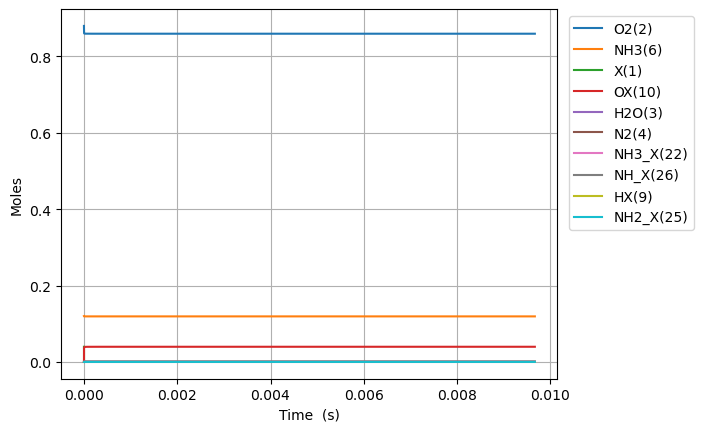

Values plotted in this chart, from the file beside it:
Time (s), Volume (m^3), He, Ar, Ne, X(1), O2(2), H2O(3), N2(4), NO(5), NH3(6), N2O(7), OX(10), NH3_X(22), NH2_X(25), HOX(13), NH_X(26), HX(9), H2OX(14), N_X(23), NOX2(78), NO_X(24), NO2JX(94), N2O2(50)
0.0, 0.05596, 0.0, 0.0, 0.0, 0.0397, 0.88, 0.0, 0.0, 0.0, 0.12, 0.0, 0.0, 0.0, 0.0, 0.0, 0.0, 0.0, 0.0, 0.0, 0.0, 0.0, 0.0, 0.0
1.0372191647406133e-23, 0.05596, 0.0, 0.0, 0.0, 0.0397, 0.88, -6.187539501727313e-72, 2.7166113722333163e-95, 1.5569293723552268e-110, 0.12, -4.2368914458293024e-168, 2.3427333424551026e-18, 8.945285027166185e-20, 4.241856730458032e-20, 2.7097104704148904e-46, 6.383086666678699e-39, 4.241856730458032e-20, -2.70218158081958e-73, 2.386063018555146e-58, 5.413145857480156e-90, 1.102099773940085e-92, -5.018164912452549e-128, 1.0751444000427466e-148
2.9042136612737174e-23, 0.05596, 0.0, 0.0, 0.0, 0.0397, 0.88, 6.11368509352609e-71, 2.3347306814354723e-87, 1.7204510461007206e-108, 0.12, 1.4885505036536391e-165, 6.559653358874287e-18, 2.5046798076065296e-19, 1.187719884528249e-19, 4.0949145183262174e-45, 3.8553845823867665e-38, 1.187719884528249e-19, 2.6751534057834227e-72, 2.8327341742520756e-57, 3.293082221427839e-88, 6.704613678309707e-91, 5.078514862136681e-126, 1.0529139077650202e-146
6.638202654339926e-23, 0.05596, 0.0, 0.0, 0.0, 0.0397, 0.88, 3.3719714615407374e-69, 4.5026954616403645e-86, 1.556534938358209e-106, 0.12, 1.6380244065007804e-162, 1.4993493391712653e-17, 5.724982417386342e-19, 2.71478830749314e-19, 4.4051221809810466e-44, 1.8562019495047587e-37, 2.71478830749314e-19, 1.474681493387443e-70, 2.781195537095045e-56, 1.4866549088339657e-86, 3.02678347865858e-89, 1.0635192236138268e-123, 1.8815174932608266e-144
1.4106180640472341e-22, 0.05596, 0.0, 0.0, 0.0, 0.0397, 0.88, 1.3270913655307102e-67, 7.707949742455301e-85, 1.1780093846310355e-104, 0.12, 1.2072795362243851e-159, 3.186117345738938e-17, 1.2165587636945922e-18, 5.76892515342292e-19, 4.049066220304416e-43, 8.106523619211015e-37, 5.76892515342292e-19, 5.803040740885836e-69, 2.4599365341457368e-55, 5.613327363777606e-85, 1.1428561200996816e-87, 1.7091356511008257e-121, 2.83206620166215e-142
2.9042136612737176e-22, 0.05596, 0.0, 0.0, 0.0, 0.0397, 0.88, 4.688913102682544e-66, 1.2724628187632448e-83, 8.183921479775762e-103, 0.12, 7.371924902808462e-157, 6.559653358874276e-17, 2.504679807606492e-18, 1.1877198845282466e-18, 3.464061398892558e-42, 3.384315734479895e-36, 1.1877198845282466e-18, 2.0502276761594764e-67, 2.0677258493583842e-54, 1.9475249270534536e-83, 3.965100661451731e-86, 2.4435754349235953e-119, 3.9230644226336357e-140
5.891404855726685e-22, 0.05596, 0.0, 0.0, 0.0, 0.0397, 0.88, 1.5752787645157907e-64, 2.0671849178723233e-82, 5.454554111391546e-101, 0.12, 4.115518621457449e-154, 1.3306725385144927e-16, 5.0809218954302236e-18, 2.409374622900152e-18, 2.8641529528208637e-41, 1.3826047944050915e-35, 2.409374622900152e-18, 6.887726332346895e-66, 1.6952481682954558e-53, 6.486077119183366e-82, 1.3205453155117149e-84, 3.303099193117075e-117, 5.221070729593133e-138
1.1865787244632619e-21, 0.05596, 0.0, 0.0, 0.0, 0.0397, 0.88, 5.163982315191289e-63, 3.3324861025710467e-81, 3.5620394105967658e-99, 0.12, 2.1994374489522287e-151, 2.6800869437686135e-16, 1.0233406071077418e-17, 4.852684099643944e-18, 2.3290816143162445e-40, 5.588720870087267e-35, 4.852684099643944e-18, 2.257863711785129e-64, 1.37285849443032e-52, 2.117167508017789e-80, 4.310487982069968e-83, 4.3440273083968975e-115, 6.8132456405775325e-136
2.3814552022444487e-21, 0.05596, 0.0, 0.0, 0.0, 0.0397, 0.88, 1.672441967461312e-61, 5.351987136325615e-80, 2.3027517670826188e-97, 0.12, 1.150401124353894e-148, 5.378915754276814e-16, 2.0538374422370725e-17, 9.739303053131457e-18, 1.8784886982873024e-39, 2.2472091140416317e-34, 9.739303053131457e-18, 7.312423701064872e-63, 1.1050000981478167e-51, 6.84234480786324e-79, 1.393080487207993e-81, 5.635905303237152e-113, 8.804353046692205e-134
4.7712081578068215e-21, 0.05596, 0.0, 0.0, 0.0, 0.0397, 0.88, 5.383982483955554e-60, 8.579245320032972e-79, 1.481189466464563e-95, 0.12, 5.953142130449679e-146, 1.0776573375293055e-15, 4.1148311124953026e-17, 1.9512540960106196e-17, 1.5089042783637837e-38, 9.01238608280757e-34, 1.9512540960106196e-17, 2.3540332860655226e-61, 8.866996418075624e-51, 2.2004117965219442e-77, 4.4799718762129194e-80, 7.262757966340238e-111, 1.1320889905363196e-131
9.550714068931569e-21, 0.05596, 0.0, 0.0, 0.0, 0.0397, 0.88, 1.7280389597716243e-58, 1.3739832468043012e-77, 9.503562586347482e-94, 0.12, 3.0643239017318234e-143, 2.15718886173249e-15, 8.236818453010037e-17, 3.905901677405452e-17, 1.2095735428742361e-37, 3.609713301605395e-33, 3.9059016774054534e-17, 7.555475984654068e-60, 7.104493945464479e-50, 7.058825647571286e-76, 1.4371560179885638e-78, 9.327797642239945e-109, 1.451764164265426e-129
1.9109725891181063e-20, 0.05596, 0.0, 0.0, 0.0, 0.0397, 0.88, 5.538002115212527e-57, 2.199476309806036e-76, 6.0900925796950446e-92, 0.12, 1.573180123879238e-140, 4.316251910138604e-15, 1.6480793134032607e-16, 7.815196840194661e-17, 9.686398398152009e-37, 1.4448724956071675e-32, 7.815196840194663e-17, 2.42136960756304e-58, 5.688085711422929e-49, 2.2616797337641556e-74, 4.604715988025017e-77, 1.1960032078592014e-106, 1.8584402327357664e-127
3.822774953568005e-20, 0.05596, 0.0, 0.0, 0.0, 0.0397, 0.88, 1.7734861958589127e-55, 3.5202363269770455e-75, 3.9003363869384203e-90, 0.12, 8.066138503967856e-138, 8.634378006949815e-15, 3.2968742496050135e-16, 1.5633787165771236e-16, 7.75304463678479e-36, 5.78174378925218e-32, 1.5633787165771248e-16, 7.754175330748401e-57, 4.552470547992104e-48, 7.242268310318893e-73, 1.4745072477115477e-75, 1.5322634575074397e-104, 2.3749871411706496e-125
7.646379682467802e-20, 0.05596, 0.0, 0.0, 0.0, 0.0397, 0.88, 5.677277533263145e-54, 5.633851074173624e-74, 2.4972966171451457e-88, 0.12, 4.133379296782196e-135, 1.7270630200568152e-14, 6.594464121997479e-16, 3.1270967816917056e-16, 6.20400642583303e-35, 2.313371467254889e-31, 3.1270967816917105e-16, 2.482263295859906e-55, 3.643105406453315e-47, 2.3185144916334047e-71, 4.720448172161218e-74, 1.962357439983472e-102, 3.02754995191795e-123
1.5293589140267395e-19, 0.05596, 0.0, 0.0, 0.0, 0.0397, 0.88, 1.8170683367658866e-52, 9.017303490753003e-73, 1.5989030770475258e-86, 0.12, 2.1177859782768988e-132, 3.454313458778851e-14, 1.3189643866738238e-15, 6.254532911917935e-16, 4.9638334488e-34, 9.256618918316628e-31, 6.254532911917954e-16, 7.944726239958314e-54, 2.9154607879632253e-46, 7.422143362563957e-70, 1.511141014850414e-72, 2.5129493220168914e-100, 3.8421279385413125e-121
3.058800805586658e-19, 0.05596, 0.0, 0.0, 0.0, 0.0397, 0.88, 5.815161852951357e-51, 1.4436481919726539e-71, 1.0238681972438122e-84, 0.12, 1.0852991346572231e-129, 6.908814336216396e-14, 2.6380003356043087e-15, 1.250940517235865e-15, 3.971318009407714e-33, 3.7047022566047406e-30, 1.2509405172358725e-15, 2.5425497312662666e-52, 2.333598975136093e-45, 2.3763909903328627e-68, 4.8383582576950815e-71, 3.2184595456581316e-98, 4.834237687224923e-119
6.117684588706496e-19, 0.05596, 0.0, 0.0, 0.0, 0.0397, 0.88, 1.860938625936612e-49, 2.312551347830213e-70, 6.55928642921216e-83, 0.12, 5.565520632318226e-127, 1.3817816091065373e-13, 5.276072233394608e-15, 2.5019149693193104e-15, 3.1771547695758574e-32, 1.4834343002791892e-29, 2.5019149693193408e-15, 8.136538372026404e-51, 1.868714925489063e-44, 7.611925473168954e-67, 1.5498283286520736e-69, 4.12380400761176e-96, 5.983804048584636e-117
1.2235452154946173e-18, 0.05596, 0.0, 0.0, 0.0, 0.0397, 0.88, 5.95514202942584e-48, 3.7086872608924257e-69, 4.206056015961181e-81, 0.12, 2.858201886178994e-124, 2.7635819600658896e-13, 1.055221602869253e-14, 5.003863873467413e-15, 2.541763735228688e-31, 5.945983670891344e-29, 5.003863873467532e-15, 2.6037526227588933e-49, 1.4978560098604393e-43, 2.4404591512182756e-65, 4.969108651496927e-68, 5.288744731905967e-94, 7.186305758931649e-115
2.447098728742552e-18, 0.05596, 0.0, 0.0, 0.0, 0.0397, 0.88, 1.9056672714952067e-46, 5.961371599915801e-68, 2.7021825748110596e-79, 0.12, 1.4721899555209023e-121, 5.527182661942818e-13, 2.1104503618157653e-14, 1.0007761681688464e-14, 2.0334265947480845e-30, 2.3881545015358903e-28, 1.0007761681688937e-14, 8.332102799883121e-48, 1.2028780726965309e-42, 7.838959603136128e-64, 1.5962508376287204e-66, 6.795636281422704e-92, 8.192097184299237e-113
4.894205755238423e-18, 0.05596, 0.0, 0.0, 0.0, 0.0397, 0.88, 6.098168095090698e-45, 9.626053558049283e-67, 1.7425674071371285e-77, 0.12, 7.627766023988394e-119, 1.1054384065529574e-12, 4.2209078792565036e-14, 2.0015557297829927e-14, 1.6267469402338318e-29, 9.63063398591857e-28, 2.0015557297831845e-14, 2.666286628923207e-46, 9.696431936283247e-42, 2.5273049143318998e-62, 5.1472096992247855e-65, 8.764930499198058e-90, 8.620365971674759e-111
9.788419808230162e-18, 0.05596, 0.0, 0.0, 0.0, 0.0397, 0.88, 1.951417705533993e-43, 1.5682794277033948e-65, 1.1321014734371205e-75, 0.12, 3.998431126435216e-116, 2.210878687203467e-12, 8.441822912328837e-14, 4.003114852891031e-14, 1.3013988928232235e-28, 3.9146519210118e-27, 4.0031148528918005e-14, 8.532130402879227e-45, 7.874563695743049e-41, 8.207880602419297e-61, 1.6721999546943806e-63, 1.1389364857432556e-87, 8.185798069420651e-109
1.9576847914213645e-17, 0.05596, 0.0, 0.0, 0.0, 0.0397, 0.88, 6.244534364331587e-42, 2.59919916906881e-64, 7.461417202056739e-74, 0.12, 2.1439809158602656e-113, 4.421759248237124e-12, 1.6883652971236924e-13, 8.006233098626051e-14, 1.0411181702901341e-27, 1.6157765382715016e-26, 8.006233098629176e-14, 2.7302782186417943e-43, 6.487507606023264e-40, 2.703636042984283e-59, 5.511769981841282e-62, 1.5014584495193074e-85, 7.014498959903121e-107
3.9153704126180603e-17, 0.05596, 0.0, 0.0, 0.0, 0.0397, 0.88, 1.9982451528428196e-40, 4.4465667614855785e-63, 5.052267223002341e-72, 0.12, 1.2000063319235152e-110, 8.843520369234979e-12, 3.3767313060106793e-13, 1.6012469588171591e-13, 8.328917903018878e-27, 6.862426528961709e-26, 1.601246958818448e-13, 8.736848711238263e-42, 5.490575171492239e-39, 9.145156166592667e-58, 1.8668286103263783e-60, 2.0337425897273103e-83, 5.591067962523346e-105
7.830741655011452e-17, 0.05596, 0.0, 0.0, 0.0, 0.0397, 0.88, 6.394340088003451e-39, 8.035644562435644e-62, 3.589313570957944e-70, 0.12, 7.256940349960052e-108, 1.7687042606952832e-11, 6.753463312206127e-13, 3.2024942559562547e-13, 6.663085445691994e-26, 3.0644257554213446e-25, 3.202494255961718e-13, 2.7957619123484066e-40, 4.87338094040884e-38, 3.242306535142196e-56, 6.635978556970264e-59, 2.89068367051516e-81, 4.3632994103409343e-103
1.5661484139798238e-16, 0.05596, 0.0, 0.0, 0.0, 0.0397, 0.88, 2.046159291843676e-37, 1.5804836552823327e-60, 2.756135675269767e-68, 0.12, 4.990348798234783e-105, 3.5374087065276955e-11, 1.3506927278282924e-12, 6.404988847152685e-13, 5.3303881786153165e-25, 1.4813341854620179e-24, 6.404988847176983e-13, 8.946243316370732e-39, 4.6682169768959555e-37, 1.2396930679563053e-54, 2.5505168001829284e-57, 4.4416571721877936e-79, 3.5308953767500395e-101
3.132296910937181e-16, 0.05596, 0.0, 0.0, 0.0, 0.0397, 0.88, 6.547518913317231e-36, 1.580483670253552e-60, 2.3603028637432916e-66, 0.12, 1.3216875806182303e-101, 7.074817591347746e-11, 2.7013855025180116e-12, 1.2809978017204808e-12, 4.264181473094362e-24, 7.969847338192224e-24, 1.2809978017321566e-12, 2.8626724431342195e-37, 4.965920184146208e-36, 5.260900635263147e-53, 1.0935991104440149e-55, 7.61244948465318e-77, 9.256426813347749e-103
6.264593904851895e-16, 0.05596, 0.0, 0.0, 0.0, 0.0397, 0.88, 2.0950836521138045e-34, 1.5804879591937183e-60, 2.2967121045805893e-64, 0.12, 1.5421284542732776e-98, 1.4149635333607628e-10, 5.402770977794895e-12, 2.5619956307836538e-12, 3.411138368681622e-23, 4.8235473080163724e-23, 2.561995630846014e-12, 9.159748203042798e-36, 5.943298224991717e-35, 2.511690317632867e-51, 5.328239546579732e-54, 1.482422247846218e-74, 1.183804029254435e-104
1.2529187892681324e-15, 0.05596, 0.0, 0.0, 0.0, 0.0397, 0.88, 6.703484002419179e-33, 1.5820071359841196e-60, 2.5344002080199856e-62, 0.12, 2.2669101408532138e-95, 2.8299270708597577e-10, 1.0805541631938456e-11, 5.123991269033346e-12, 2.728579730965791e-22, 3.237905583957131e-22, 5.123991269408068e-12, 2.930605349237566e-34, 7.90884233718985e-34, 1.33394024526916e-49, 2.9434654143553e-52, 3.2732367642900166e-72, -1.0450015439368104e-103
1.879378188051075e-15, 0.05596, 0.0, 0.0, 0.0, 0.0397, 0.88, 3.206927265441385e-32, 4.784902032490116e-56, 1.6463421965748725e-61, 0.12, 1.2830768472274969e-94, 4.244890597404578e-10, 1.6208311989671832e-11, 7.685986887289514e-12, 8.099932005989204e-22, 9.088620578616325e-22, 7.685986888297176e-12, 1.4019612748001591e-33, 2.844413052521177e-33, 7.300560227228935e-49, 1.6325228343863e-51, 2.457321606220499e-71, 1.5918022692231746e-94
3.132296985616961e-15, 0.05596, 0.0, 0.0, 0.0, 0.0397, 0.88, 4.834803246635103e-31, 4.7851152361650935e-56, 7.506534973444879e-60, 0.12, 1.7556098157598907e-91, 7.074817606670368e-10, 2.7013851519497984e-11, 1.2809978043126558e-11, 3.7933756100163496e-21, 4.004026153836551e-21, 1.2809978047341164e-11, 2.1134048311413561e-32, 2.0950279189826798e-32, 1.8062106164764838e-47, 4.302528576587272e-50, 2.4052973859198423e-69, 5.338311061676563e-97
4.235197928845492e-15, 0.05596, 0.0, 0.0, 0.0, 0.0397, 0.88, 1.7040137148697167e-30, -2.4970440619623878e-55, 3.412340703490704e-59, 0.12, 2.062605639293434e-90, 9.565904125180898e-10, 3.652559211775957e-11, 1.7320449600414087e-11, 8.585046886368693e-21, 8.878714907374952e-21, 1.7320449609586535e-11, 7.448421728879877e-32, 5.610779252875627e-32, 7.386828798099122e-47, 1.7850075878650547e-49, 1.4237284605001225e-68, -2.040244964448144e-93
5.338098872074023e-15, 0.05596, 0.0, 0.0, 0.0, 0.0397, 0.88, 4.525005317534078e-30, 2.2537617898246774e-54, 1.2188431405528644e-58, 0.12, 7.504586156896676e-90, 1.2056990607410538e-09, 4.603733173484152e-11, 2.183092108953287e-11, 1.6390524585776917e-20, 1.6723606514978018e-20, 2.1830921106588244e-11, 1.97783295090356e-31, 1.255897428419727e-31, 2.1917189788514428e-46, 5.442320254158494e-49, 5.394015140187229e-68, 8.526546958572524e-92
6.4409998153025546e-15, 0.05596, 0.0, 0.0, 0.0, 0.0397, 0.88, 1.0306156218666131e-29, 5.410387572004845e-54, 3.472683433706857e-58, 0.12, 4.022243673576499e-89, 1.4548077055809234e-09, 5.5549070437187835e-11, 2.6341392514418122e-11, 2.77001509929409e-20, 2.8004783985049054e-20, 2.6341392542724718e-11, 4.504558050131187e-31, 2.40882268586982e-31, 5.584798160785993e-46, 1.411520861105798e-48, 1.76082942586941e-67, 2.0373283707614676e-91
8.646801701759617e-15, 0.05596, 0.0, 0.0, 0.0, 0.0397, 0.88, 3.655838013155895e-29, 7.512376983499464e-54, 1.6753752051321354e-57, 0.12, 8.846135256193525e-88, 1.9530249875792576e-09, 7.457254576561521e-11, 3.53623352159728e-11, 6.073916911407588e-20, 6.07363430209325e-20, 3.5362335276702525e-11, 1.597808128252481e-30, 6.255335789855127e-31, 2.3885525177730462e-45, 6.160042133323322e-48, 1.2944825752551203e-66, 7.596240443355387e-92
1.085260358821668e-14, 0.05596, 0.0, 0.0, 0.0, 0.0397, 0.88, 9.687920296689988e-29, 1.686298710854986e-53, 5.682484421016886e-57, 0.12, 5.113051264441021e-87, 2.4512422570380565e-09, 9.359601770530859e-11, 4.438327767318474e-11, 1.1326471527284073e-19, 1.1245114573873482e-19, 4.438327778481581e-11, 4.2339753006034676e-30, 1.3396547620123985e-30, 7.082963535933447e-45, 1.8733692416084852e-47, 5.119804652883546e-66, 2.153967131885682e-90
1.3058405474673742e-14, 0.05596, 0.0, 0.0, 0.0, 0.0397, 0.88, 2.22872613960778e-28, 3.42936433809167e-53, 1.6361360318213234e-56, 0.12, 2.663330196379429e-86, 2.9494595131199697e-09, 1.1261948603119318e-10, 5.3404219865413414e-11, 1.9106195396379582e-19, 1.8873198854211092e-19, 5.340422005180512e-11, 9.739902523927228e-30, 2.565703422615424e-30, 1.8150806100035156e-44, 4.912268698372517e-47, 1.7111645875254094e-65, 5.083079854653523e-90
1.747000924758787e-14, 0.05596, 0.0, 0.0, 0.0, 0.0397, 0.88, 9.891839529804545e-28, 4.3941422551878955e-53, 1.516210775923752e-55, 0.12, 1.2173717087877073e-84, 3.945893984377781e-09, 1.5066641163966578e-10, 7.144610341246851e-11, 4.519932071514368e-19, 4.434523121927229e-19, 7.144610384736744e-11, 4.322147249230674e-29, 7.950187126939317e-30, 1.0945778433762493e-43, 3.2547530419415613e-46, 2.579493332232186e-64, 9.665918185033676e-93
2.1881613020501994e-14, 0.05596, 0.0, 0.0, 0.0, 0.0397, 0.88, 2.9514067872558437e-27, 3.408513610306937e-52, 6.94208677164433e-55, 0.12, 9.803962303141516e-84, 4.942328401212026e-09, 1.8871332256284e-10, 8.94879858193634e-11, 8.799903795319572e-19, 8.600705882013185e-19, 8.948798665947254e-11, 1.2894158538027748e-28, 1.8951607959937702e-29, 3.921043375825025e-43, 1.2421138223946438e-45, 1.3994126917839081e-63, 3.580332227820932e-88
3.0704820566330244e-14, 0.05596, 0.0, 0.0, 0.0, 0.0397, 0.88, 1.7284783344139234e-26, 5.737120720334597e-52, 1.1239139599594778e-53, 0.12, 9.040997598508017e-82, 6.935197071257173e-09, 2.6480710031572977e-10, 1.2557174699905292e-10, 2.4510629858042843e-18, 2.385835223001018e-18, 1.2557174931960825e-10, 7.548515522052401e-28, 7.569792733029135e-29, 3.3944353918990674e-42, 1.2882566227871364e-44, 3.458820258004651e-62, 3.407221176722013e-91
3.9528028112158494e-14, 0.05596, 0.0, 0.0, 0.0, 0.0397, 0.88, 5.834781305784692e-26, 9.862474395310691e-51, 6.18635586725349e-53, 0.12, 8.577427394967423e-81, 8.928065522917476e-09, 3.409008192773775e-10, 1.616555031156045e-10, 5.19546432094215e-18, 5.0482192700616196e-18, 1.6165550801605336e-10, 2.5475008230369664e-27, 2.0353827697527437e-28, 1.4081445281522918e-41, 5.881520130099387e-44, 2.2241928077548785e-61, 3.8522879953101215e-86
5.717444320381499e-14, 0.05596, 0.0, 0.0, 0.0, 0.0397, 0.88, 4.012231213730715e-25, 5.305178907877548e-50, 1.4057908990904646e-51, 0.12, 1.425833198915101e-78, 1.2913801769323863e-08, 4.930880808105158e-10, 2.3382299846809873e-10, 1.590458165581377e-17, 1.5438594539626296e-17, 2.3382301344001886e-10, 1.7505422018911648e-26, 9.366705241868539e-28, 1.5102261164494043e-40, 8.263159835659693e-43, 8.091743028815903e-60, 1.8361358110869615e-89
7.482085829547149e-14, 0.05596, 0.0, 0.0, 0.0, 0.0397, 0.88, 1.4472574320422301e-24, 5.89690581890236e-49, 8.58293747114004e-51, 0.12, 1.4685144388911679e-77, 1.689953713809447e-08, 6.452751071570669e-10, 3.059904695717489e-10, 3.531611933345972e-17, 3.4289099652037276e-17, 3.059905028256447e-10, 6.311898629790489e-26, 2.683775909680426e-27, 6.761614683155315e-40, 4.2014778203696024e-42, 5.756662812676421e-59, 5.859561571274696e-84
9.246727338712799e-14, 0.05596, 0.0, 0.0, 0.0, 0.0397, 0.88, 3.939503961817107e-24, 2.602279606657367e-48, 3.49476370648098e-50, 0.12, 1.2661984708525356e-76, 2.0885271626723475e-08, 7.974618983155895e-10, 3.781579139168253e-10, 6.593098582296938e-17, 6.405835439897027e-17, 3.781579760811779e-10, 1.717647439201232e-25, 6.094745871061025e-27, 2.1854867604375468e-39, 1.4968446572362048e-41, 2.7421230667986946e-58, 1.8739558767334003e-83
1.1011368847878449e-13, 0.05596, 0.0, 0.0, 0.0, 0.0397, 0.88, 9.055461348956908e-24, 9.582564344937759e-48, 1.1335778528827356e-49, 0.12, 8.532132558799605e-76, 2.487100523265844e-08, 9.49648454285892e-10, 4.503253289253892e-10, 1.1030322161031907e-16, 1.0727188236430475e-16, 4.50325433129248e-10, 3.947449963646207e-25, 1.2005262017412073e-26, 5.839858037271816e-39, 4.347475482728623e-41, 1.0441719396996694e-57, 4.610942811708171e-83
1.454065186620975e-13, 0.05596, 0.0, 0.0, 0.0, 0.0397, 0.88, 3.461106817584965e-23, 1.0404788166174613e-46, 8.049175433386944e-49, 0.12, 2.4280921793855188e-74, 3.28424697871059e-08, 1.2540208606630604e-09, 5.946600613989383e-10, 2.496810224970201e-16, 2.433720768421725e-16, 5.946602984093371e-10, 1.5084813598226487e-24, 3.541476614696449e-26, 2.9241678231794703e-38, 2.5381753632810497e-40, 1.0534280442564372e-56, 7.10320604089663e-83
1.806993488454105e-13, 0.05596, 0.0, 0.0, 0.0, 0.0397, 0.88, 9.781943341575111e-23, 5.970955532248934e-46, 3.4850906535194316e-48, 0.12, 2.1015149367810856e-73, 4.081393078127427e-08, 1.5583923262911604e-09, 7.389946463687621e-10, 4.736144157129173e-16, 4.62794261747258e-16, 7.389950982893334e-10, 4.263297701521618e-24, 8.279672195656115e-26, 9.952531309855841e-38, 9.659185221099158e-40, 5.434050387627519e-56, 9.203635612298041e-82
2.159921790287235e-13, 0.05596, 0.0, 0.0, 0.0, 0.0397, 0.88, 2.309400776991821e-22, 2.653874150103455e-45, 1.1865606209639058e-47, 0.12, 1.3656517924555012e-72, 4.87853881941723e-08, 1.862762851173419e-09, 8.833290621285908e-10, 8.030832950042219e-16, 7.868036854715652e-16, 8.833298326008163e-10, 1.0066894564553137e-23, 1.6760570277970175e-25, 2.7461409061267706e-37, 2.9390593363850516e-39, 2.151789144238137e-55, 2.1845633681642214e-81
2.512850092120365e-13, 0.05596, 0.0, 0.0, 0.0, 0.0397, 0.88, 4.834262904096528e-22, 9.945173136895843e-45, 3.499897117536037e-47, 0.12, 7.376529147599011e-72, 5.67568420053166e-08, 2.167132435313507e-09, 1.0276632871610623e-09, 1.2585706927256828e-15, 1.2364805581851533e-15, 1.0276645015003199e-09, 2.108027822245465e-23, 3.072913817407506e-25, 6.637010504001674e-37, 7.79833113343827e-39, 7.360387035337858e-55, 6.6609848165704395e-81
2.865778393953495e-13, 0.05596, 0.0, 0.0, 0.0, 0.0397, 0.88, 9.248437387794018e-22, 3.236251080389432e-44, 9.29069460868616e-47, 0.12, 3.390745369356125e-71, 6.472829219507887e-08, 2.4715010787151394e-09, 1.1719973005093746e-09, 1.8597111320588183e-15, 1.8323559269644613e-15, 1.1719991054612406e-09, 4.0348937393679623e-23, 5.232346038581742e-25, 1.4525509831590783e-36, 1.8700097278593856e-38, 2.2496788779198115e-54, 1.1256941086330945e-80
3.218706695786625e-13, 0.05596, 0.0, 0.0, 0.0, 0.0397, 0.88, 1.6497557130116634e-21, 9.556914373309339e-44, 2.3066199345183037e-46, 0.12, 1.4550690281462063e-70, 7.269973874449067e-08, 2.775868781381824e-09, 1.3163310816024867e-09, 2.625473345241501e-15, 2.594582906191062e-15, 1.3163336452473038e-09, 7.202313842727886e-23, 8.410503698749401e-25, 2.9490467324605048e-36, 4.1742733321288497e-38, 6.497037753819086e-54, 1.268359074907113e-81
3.718121881746486e-13, 0.05596, 0.0, 0.0, 0.0, 0.0397, 0.88, 3.3892845109100706e-21, 3.711289002261028e-43, 7.353968778848322e-46, 0.12, 8.980431636269804e-70, 8.397981810269532e-08, 3.2065661347010415e-09, 1.520571793934207e-09, 4.0273835304876e-15, 3.997105919293672e-15, 1.5205757607136789e-09, 1.4814908609492325e-22, 1.5212529099707827e-24, 7.146698168015286e-36, 1.150779334791266e-37, 2.470034599051592e-53, -7.3997635491874655e-81
4.217537067706347e-13, 0.05596, 0.0, 0.0, 0.0, 0.0397, 0.88, 6.354377228342823e-21, 1.2100793111514124e-42, 2.051624076929561e-45, 0.12, 4.3291798651476797e-69, 9.525989008020758e-08, 3.6372616043104965e-09, 1.7248119404939442e-09, 5.8502007205642866e-15, 5.831389682648164e-15, 1.724817753017088e-09, 2.7820041237357973e-22, 2.5588968966474505e-24, 1.5497867490546364e-35, 2.8060056596897116e-37, 7.905732623177953e-53, 1.5636449256770966e-79
4.716952253666208e-13, 0.05596, 0.0, 0.0, 0.0, 0.0397, 0.88, 1.1085956485315853e-20, 3.4114844427919294e-42, 5.049637761767504e-45, 0.12, 1.675634964272652e-68, 1.0653995462430844e-07, 4.067955190219873e-09, 1.9290514618182554e-09, 8.146655305623701e-15, 8.155689534803885e-15, 1.929059626476125e-09, 4.8629510616784905e-22, 4.065798844702488e-24, 3.0744778620448e-35, 6.163237689109721e-37, 2.173703592306712e-52, 2.9309592393595435e-79
5.21636743962607e-13, 0.05596, 0.0, 0.0, 0.0, 0.0397, 0.88, 1.8272300127097893e-20, 8.633053369875546e-42, 1.1310476895382334e-44, 0.12, 5.596360952162368e-68, 1.1782001168364019e-07, 4.49864689243903e-09, 2.133290298753936e-09, 1.0968108255065853e-14, 1.1027956893924883e-14, 2.1333013864774996e-09, 8.033566457936697e-22, 6.173736610200556e-24, 5.689970066506689e-35, 1.248808830576964e-36, 5.357190717993286e-52, 3.961815956394271e-79
5.715782625585931e-13, 0.05596, 0.0, 0.0, 0.0, 0.0397, 0.88, 2.875332190628089e-20, 2.0078485528214557e-41, 2.344813863337582e-44, 0.12, 1.677002180850968e-67, 1.2910006120750928e-07, 4.9293367109777576e-09, 2.3375283919288524e-09, 1.4365265954556888e-14, 1.450635765047041e-14, 2.337543039274358e-09, 1.2674682105735063e-21, 9.033151531135814e-24, 9.954224469352794e-35, 2.3695129921106855e-36, 1.2116058135282417e-51, 5.638746766330081e-79
6.215197811545792e-13, 0.05596, 0.0, 0.0, 0.0, 0.0397, 0.88, 4.354547039185986e-20, 4.357405576910345e-41, 4.57138008876516e-44, 0.12, 4.587302271529612e-67, 1.4038010314649087e-07, 5.360024645845936e-09, 2.541765682272075e-09, 1.8387552668701505e-14, 1.8648762621733957e-14, 2.5417845921097033e-09, 1.9251710757894436e-21, 1.2815907942339263e-23, 1.6626626129650153e-34, 4.2629459638152376e-36, 2.557577587532403e-51, 1.0191688884357947e-78
6.714612997505654e-13, 0.05596, 0.0, 0.0, 0.0, 0.0397, 0.88, 6.384531018231748e-20, 8.928182471778602e-41, 8.463671450460807e-44, 0.12, 1.1653227037493648e-66, 1.5166013745178047e-07, 5.790710697053346e-09, 2.746002110487995e-09, 2.3083786266123704e-14, 2.3513262729898067e-14, 2.7460260530502288e-09, 2.8318715675843086e-21, 1.771431701038669e-23, 2.670971091707919e-34, 7.333596694629651e-36, 5.099026355372001e-51, 1.2608916262233333e-78
7.214028183465515e-13, 0.05596, 0.0, 0.0, 0.0, 0.0397, 0.88, 9.105299037612973e-20, 1.7411245622054887e-40, 1.5005762409038966e-43, 0.12, 2.7748296961169984e-66, 1.629401640756861e-07, 6.2213948646098245e-09, 2.9502376174915885e-09, 2.850165604616163e-14, 2.9157742595260134e-14, 2.9502674310868263e-09, 4.0531706983874486e-21, 2.3943650412811313e-23, 4.1501846054097915e-34, 1.2146039942912804e-35, 9.683256274662179e-51, 1.4613705301708744e-78
7.713443369425376e-13, 0.05596, 0.0, 0.0, 0.0, 0.0397, 0.88, 1.2677625628977348e-19, 3.2538337326798197e-40, 2.5624936579072456e-43, 0.12, 6.252606364939078e-66, 1.7422018297113384e-07, 6.652077148525146e-09, 3.1544721439852232e-09, 3.468825012167497e-14, 3.5640295119179475e-14, 3.154508736017003e-09, 5.6653793062158376e-21, 3.174164717740751e-23, 6.265261917852117e-34, 1.9465434714541316e-35, 1.7635158026439045e-50, 1.9951994346319456e-78
8.212858555385238e-13, 0.05596, 0.0, 0.0, 0.0, 0.0397, 0.88, 1.72853364254303e-19, 5.856878289001248e-40, 4.235574085806848e-43, 0.12, 1.341621194255458e-65, 1.8550019409209072e-07, 7.0827575488091404e-09, 3.3587056308502797e-09, 4.1689598115607004e-14, 4.3018837832708266e-14, 3.358749978522998e-09, 7.756932464828575e-21, 4.1370817288431165e-23, 9.222488130405989e-34, 3.0312204410011343e-35, 3.0960064693003025e-50, 2.891579765286614e-78
... 7,806 more rows
